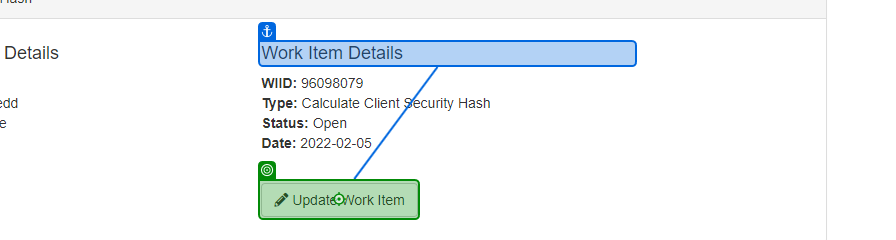
Task: Using Robotic Enterprise Framework for Calculating Client Security Hash in ACME system.
Workflow: ACME_UpdateWorkItem

Step 1: click on the button 'Update Work Item' in window 'ACME System 1 - Work Items' (chrome.exe)

Step 2: Use Browser Chrome: ACME System 1 in window 'ACME System 1' (chrome.exe) (no picture)

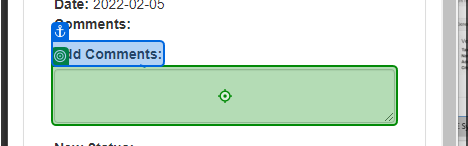
Step 3: type [in_Comment] into the text box in window 'ACME System 1' (chrome.exe)

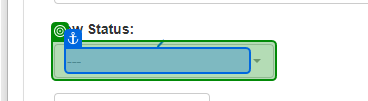
Step 4: select [in_Status] in the button in window 'ACME System 1' (chrome.exe)

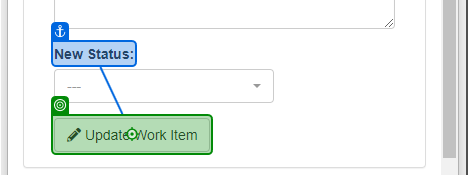
Step 5: click on the button in window 'ACME System 1' (chrome.exe)

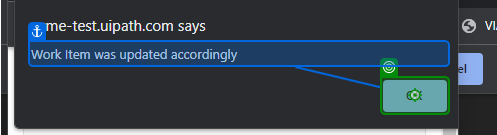
Step 6: click on the push button in window 'ACME System 1 - Google Chrome' (chrome.exe)
